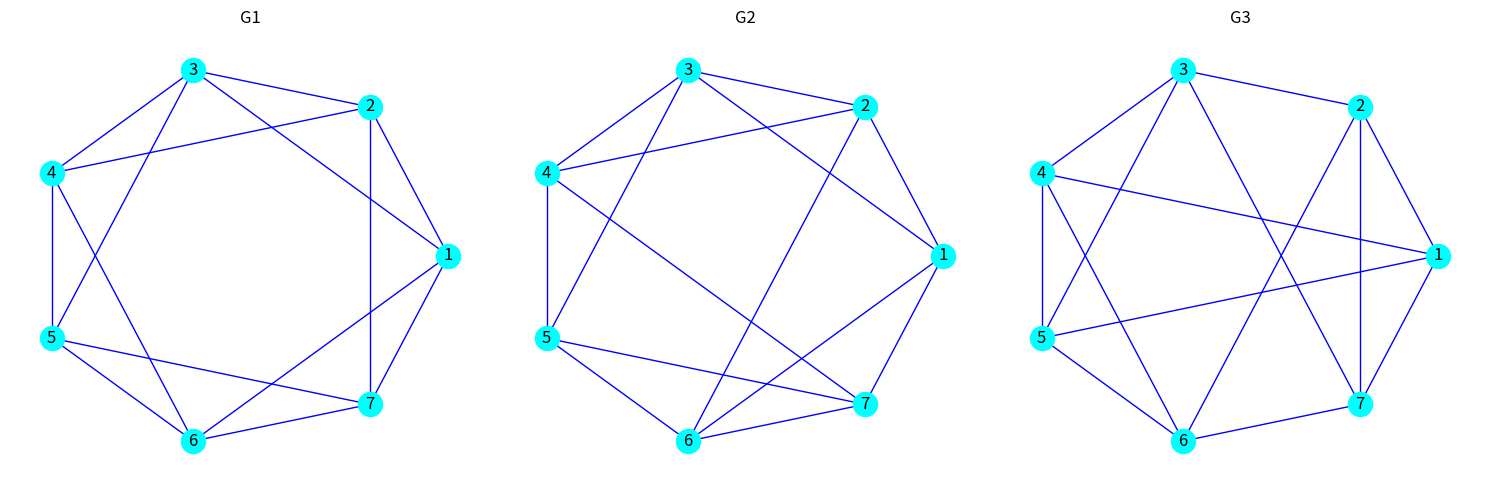

Write the Python code that produced this figure.
import matplotlib.pyplot as plt 
import networkx as nx 

# Added Manual Cycles Path calculation using DFS for academic purposes
# ***not to be used for larger dense graphs***
# Very very heavy in terms of Time and Space

fig, ax = plt.subplots(1, 3, figsize=(15, 5))

def create_graph():
    nodes = list(range(1, 8))
    cycle_edges = [(i, i % 7 + 1) for i in nodes]

    G1 = nx.Graph()
    G1.add_nodes_from(nodes)

    innr_ring1 = [(i, (i+1)% 7 + 1 ) for i in nodes]
    G1.add_edges_from(cycle_edges + innr_ring1)

    G2 = nx.Graph()
    G2.add_nodes_from(nodes)

    innr_ring2 = [(1,3), (1,6), (2,4), (2,6), (3,5), (4,7), (5,7)]
    G2.add_edges_from(cycle_edges + innr_ring2)

    G3 = nx.Graph()
    G3.add_nodes_from(nodes)

    innr_ring3 = [(1,4), (1,5), (2,6), (2,7), (3,5), (3,7), (4,6)]
    G3.add_edges_from(cycle_edges + innr_ring3)

    return G1, G2, G3

def plot_graph(g, idx, title):
    pos = nx.circular_layout(g);
    nx.draw(
            g,
            pos=pos,
            ax= ax[idx],
            with_labels=True,
            node_color="cyan",
            edge_color="blue"
            )
    ax[idx].set_title(title)

def deg_seq(G):
    ds = sorted([d for _, d in nx.degree(G)], reverse=True)
    return ds

def get_adj_list(G):
    vertices = list(G.nodes())
    edges = list(G.edges())

    adj = {v: [] for v in vertices}

    for e0,e1 in edges:
        adj[e0].append(e1)
        adj[e1].append(e0)

    return adj

def cycles(G):
    vertices = list(G.nodes())
    edges = list(G.edges())

    adj_list = get_adj_list(G)

    cycles_path = set()

    def dfs(cur, parent, path):
        if cur == root and len(path)>=3:
            norm_cyl = tuple(sorted(path))
            cycles_path.add(norm_cyl)
            return  

        for v in adj_list[cur]:
            if v == parent:
                continue

            if v < root:
                continue

            if vis[v] == True and v!=root:
                continue
            
            if v != root:
                vis[v] = True

            dfs(v, cur, path + [v])

            if v != root:
                vis[v] = False

    for root in vertices:
        vis = {v: False for v in vertices};
        vis[root] = True
        dfs(root, -1, [root])

    return cycles_path

def cyl_degree(G, cycles):
    cyl_deg = []
    for cyl in cycles:
        node = sorted([G.degree(n) for n in cyl])
        cyl_deg.append(node)

    return sorted(cyl_deg)

def bi_map(g1, g2):
    def solve(mapping, unmapped1, unmapped2):
        if not unmapped1:
            return mapping

        u = unmapped1[0]
        
        for v in unmapped2:
            if g1.degree(u) == g2.degree(v):
                is_consistent = True
                for u_mapped, v_mapped in mapping.items():
                    if g1.has_edge(u, u_mapped) != g2.has_edge(v, v_mapped):
                        is_consistent = False
                        break
                
                if is_consistent:
                    new_mapping = mapping.copy()
                    new_mapping[u] = v
                    solution = solve(new_mapping, unmapped1[1:], [n for n in unmapped2 if n != v])
                    if solution:
                        return solution
        return None

    nodes1 = sorted(list(g1.nodes()), key=g1.degree, reverse=True)
    nodes2 = list(g2.nodes())

    return solve(mapping={}, unmapped1=nodes1, unmapped2=nodes2)


def is_iso(g1, g2):
    v1 = nx.number_of_nodes(g1)
    v2 = nx.number_of_nodes(g2)
    if(v1 != v2):
        print("Not isomorphic (Vertex mismatch)")
        return 

    e1 = nx.number_of_edges(g1)
    e2 = nx.number_of_edges(g2)
    if(e1 != e2):
        print("Not isomorphic (Edges mismatch)")
        return

    d1 = deg_seq(g1)
    d2 = deg_seq(g2)
    if(d1 != d2):
        print("Not isomorphic (Degree Sequence mismatch)")
        return 
    
    cyl1 = cycles(g1)
    cyl2 = cycles(g2)

    if(len(cyl1) != len(cyl2)):
        print("Not isomorphic (Cycle Count mismatch)")
        return 

    cyl_deg1 = cyl_degree(g1, cyl1)
    cyl_deg2 = cyl_degree(g2, cyl2)
    if(cyl_deg1 != cyl_deg2):
        print("Not isomorphic (Cycle degree mismatch)")
        return

    mapping = bi_map(g1, g2)
    if not mapping:
        print("Graphs are not isomorphic (bijection not found).")
        return

    print("Graphs are Isomorphic")
    print(f"|v1| = {v1}     |v2| = {v2}")
    print(f"|e1| = {e1}     |e2| = {e2}")
    print(f"deg1 = {d1}     d2 = {d2}")
    print(f"Mapping: {mapping}")

def main():
    g1, g2, g3 = create_graph()

    print("\n--- For G1 n G2 ---")
    is_iso(g1, g2)
    print("\n--- For G2 n G3 ---")
    is_iso(g2, g3)
    print("\n--- For G1 n G3 ---")
    is_iso(g1, g3)

    plot_graph(g1, 0, "G1")
    plot_graph(g2, 1, "G2")
    plot_graph(g3, 2, "G3")

    plt.tight_layout()
    plt.show()


if __name__ == "__main__":
    main()
